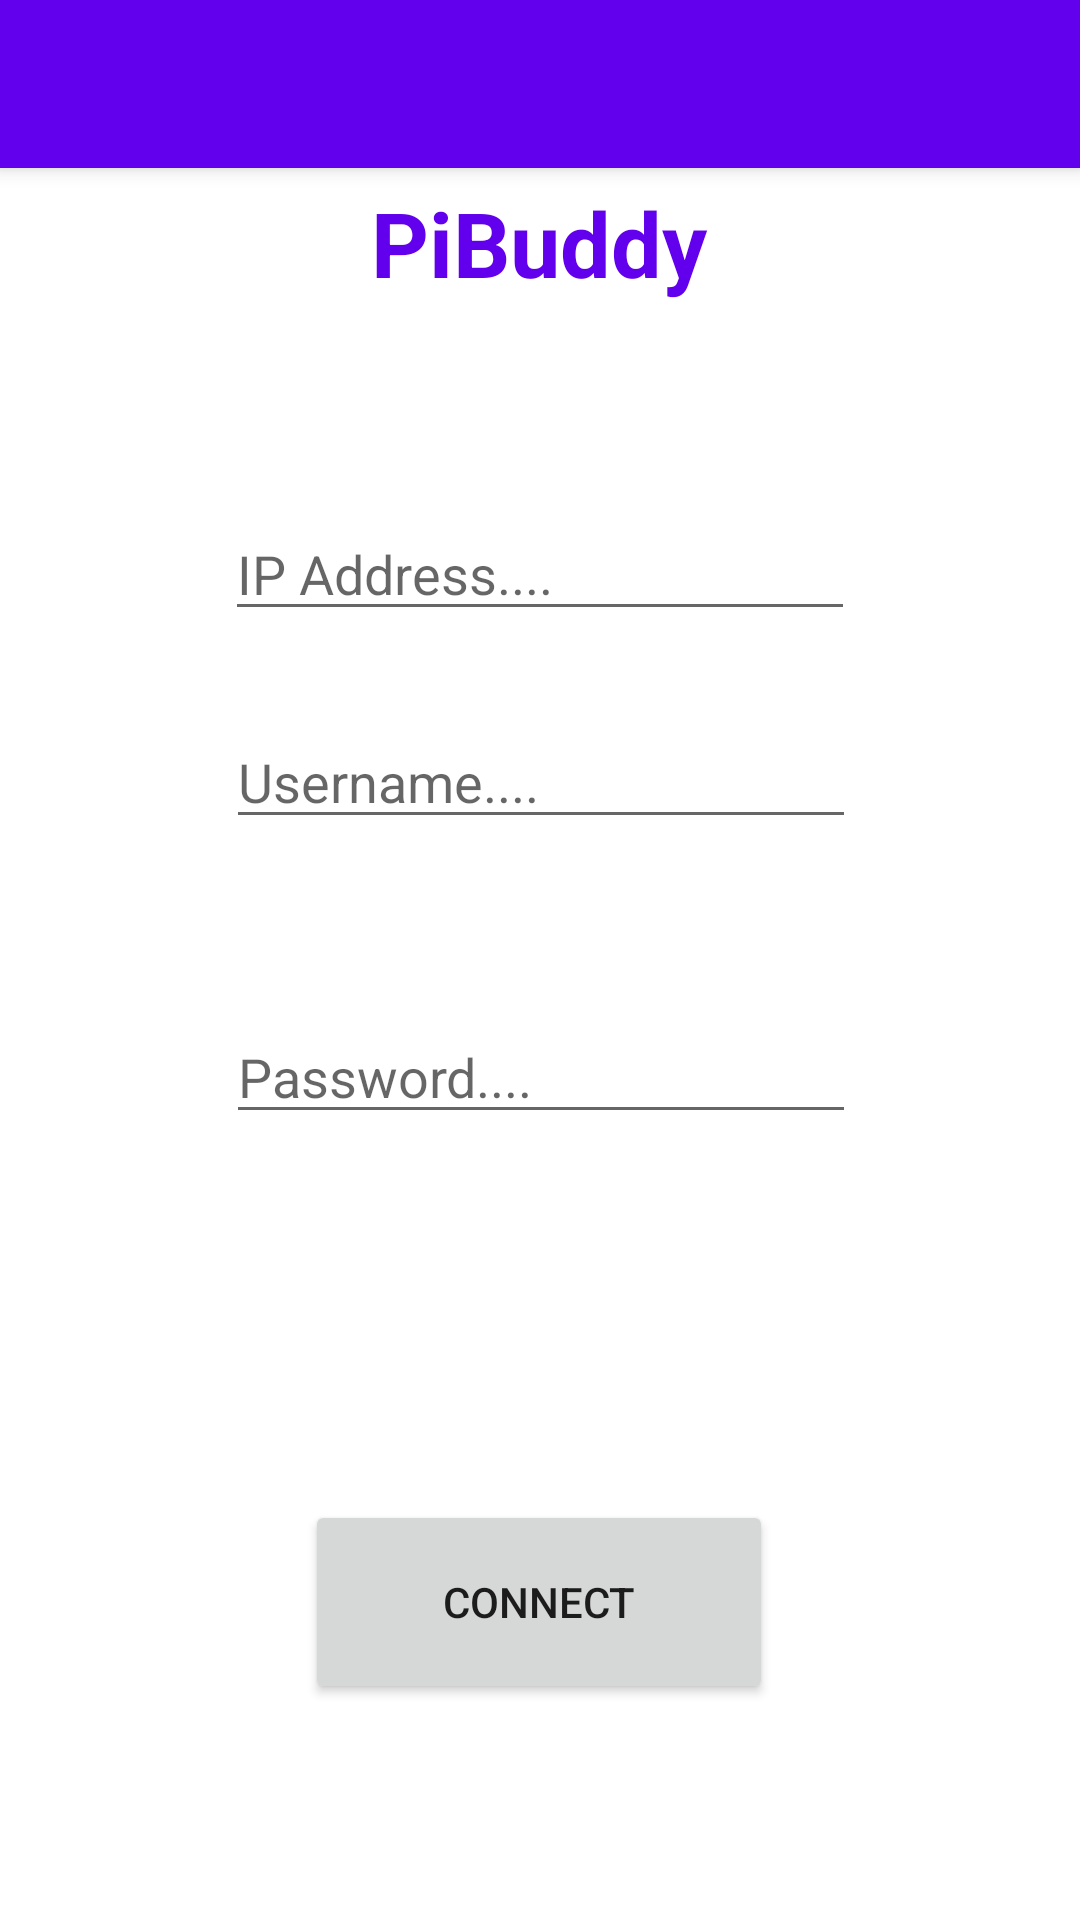

Layout XML and referenced resources for this Android screen:
<!-- AndroidManifest.xml: application theme Theme.PiBuddy -->
<!-- res/layout/activity_main.xml -->
<?xml version="1.0" encoding="utf-8"?>
<androidx.drawerlayout.widget.DrawerLayout xmlns:android="http://schemas.android.com/apk/res/android"
    xmlns:app="http://schemas.android.com/apk/res-auto"
    xmlns:tools="http://schemas.android.com/tools"
    android:id="@+id/drawer_layout"
    android:layout_width="match_parent"
    android:layout_height="match_parent"
    android:fitsSystemWindows="true"
    tools:openDrawer="start">

    <androidx.appcompat.widget.LinearLayoutCompat
        android:layout_width="match_parent"
        android:layout_height="match_parent"
        android:orientation="vertical">

        <androidx.appcompat.widget.Toolbar
            android:id="@+id/toolbar"
            android:layout_width="match_parent"
            android:layout_height="?attr/actionBarSize"
            android:background="@color/design_default_color_primary"
            android:elevation="4dp"
            android:theme="@style/ThemeOverlay.AppCompat.Dark.ActionBar"
            app:popupTheme="@style/ThemeOverlay.AppCompat.Light" />

        <FrameLayout
            android:id="@+id/fragement_container"
            android:layout_width="match_parent"
            android:layout_height="match_parent" />


    </androidx.appcompat.widget.LinearLayoutCompat>

    <com.google.android.material.navigation.NavigationView
        android:id="@+id/nav_viewer"
        android:layout_width="wrap_content"
        android:layout_height="match_parent"
        android:layout_gravity="start"
        app:headerLayout="@layout/nav_header"
        app:menu="@menu/draw_menu" />

    <androidx.constraintlayout.widget.ConstraintLayout xmlns:android="http://schemas.android.com/apk/res/android"
        xmlns:app="http://schemas.android.com/apk/res-auto"
        xmlns:tools="http://schemas.android.com/tools"
        android:layout_width="match_parent"
        android:layout_height="match_parent"
        tools:context=".MainActivity">

        <EditText
            android:id="@+id/IPAddressText"
            android:layout_width="wrap_content"
            android:layout_height="wrap_content"
            android:layout_marginTop="68dp"
            android:ems="10"
            android:hint="IP Address...."
            android:inputType="textPersonName"
            app:layout_constraintEnd_toEndOf="parent"
            app:layout_constraintStart_toStartOf="parent"
            app:layout_constraintTop_toBottomOf="@+id/Title" />

        <EditText
            android:id="@+id/UsernameText"
            android:layout_width="wrap_content"
            android:layout_height="wrap_content"
            android:layout_marginTop="28dp"
            android:ems="10"
            android:hint="Username...."
            android:inputType="textPersonName"
            app:layout_constraintEnd_toEndOf="parent"
            app:layout_constraintHorizontal_bias="0.502"
            app:layout_constraintStart_toStartOf="parent"
            app:layout_constraintTop_toBottomOf="@+id/IPAddressText" />

        <TextView
            android:id="@+id/Title"
            android:layout_width="wrap_content"
            android:layout_height="wrap_content"
            android:text="PiBuddy"
            android:textColor="@color/purple_500"
            android:textSize="30sp"
            android:textStyle="bold"
            app:layout_constraintBottom_toBottomOf="parent"
            app:layout_constraintHorizontal_bias="0.498"
            app:layout_constraintLeft_toLeftOf="parent"
            app:layout_constraintRight_toRightOf="parent"
            app:layout_constraintTop_toTopOf="parent"
            app:layout_constraintVertical_bias="0.101" />

        <Button
            android:id="@+id/ConnectButton"
            android:layout_width="156dp"
            android:layout_height="68dp"
            android:layout_marginBottom="72dp"
            android:text="Connect"
            app:layout_constraintBottom_toBottomOf="parent"
            app:layout_constraintEnd_toEndOf="parent"
            app:layout_constraintHorizontal_bias="0.498"
            app:layout_constraintStart_toStartOf="parent" />

        <EditText
            android:id="@+id/PasswordText"
            android:layout_width="wrap_content"
            android:layout_height="wrap_content"
            android:layout_marginBottom="122dp"
            android:ems="10"
            android:hint="Password...."
            android:inputType="textPassword"
            app:layout_constraintBottom_toTopOf="@+id/ConnectButton"
            app:layout_constraintEnd_toEndOf="parent"
            app:layout_constraintHorizontal_bias="0.502"
            app:layout_constraintStart_toStartOf="parent"
            app:layout_constraintTop_toBottomOf="@+id/UsernameText"
            app:layout_constraintVertical_bias="1.0" />

    </androidx.constraintlayout.widget.ConstraintLayout>

</androidx.drawerlayout.widget.DrawerLayout>
<!-- res/layout/nav_header.xml (included above) -->
<?xml version="1.0" encoding="utf-8"?>
<LinearLayout xmlns:android="http://schemas.android.com/apk/res/android"
    android:layout_width="match_parent"
    android:layout_height="150dp"
    android:background="@color/design_default_color_primary"
    android:gravity="bottom"
    android:orientation="vertical"
    android:padding="16dp"
    android:theme="@style/ThemeOverlay.AppCompat.Dark">

    <androidx.appcompat.widget.AppCompatImageView
        android:layout_width="wrap_content"
        android:layout_height="wrap_content"
        android:src="@drawable/ic_computer"></androidx.appcompat.widget.AppCompatImageView>

    <androidx.appcompat.widget.AppCompatTextView
        android:layout_width="wrap_content"
        android:layout_height="wrap_content"
        android:paddingTop="8dp"
        android:text="Previous Connections"
        android:clickable="true"
        android:textSize="25dp" />




</LinearLayout>
<!-- resources referenced by this layout -->
<resources>
  <style name="Theme.PiBuddy" parent="Theme.MaterialComponents.DayNight.NoActionBar">
          
          <item name="colorPrimary">@color/purple_500</item>
          <item name="colorPrimaryVariant">@color/purple_700</item>
          <item name="colorOnPrimary">@color/white</item>
          
          <item name="colorSecondary">@color/teal_200</item>
          <item name="colorSecondaryVariant">@color/teal_700</item>
          <item name="colorOnSecondary">@color/black</item>
          
          <item name="android:statusBarColor" tools:targetApi="l">?attr/colorPrimaryVariant</item>
          
      </style>
  <!-- not gathered from this repository: default colours our renderer supplied (Android Studio template values) -->
  <color name="purple_500">#FF6200EE</color>
  <color name="purple_700">#FF3700B3</color>
  <color name="teal_200">#FF03DAC5</color>
  <color name="teal_700">#FF018786</color>
  <color name="black">#FF000000</color>
  <color name="white">#FFFFFFFF</color>
</resources>
